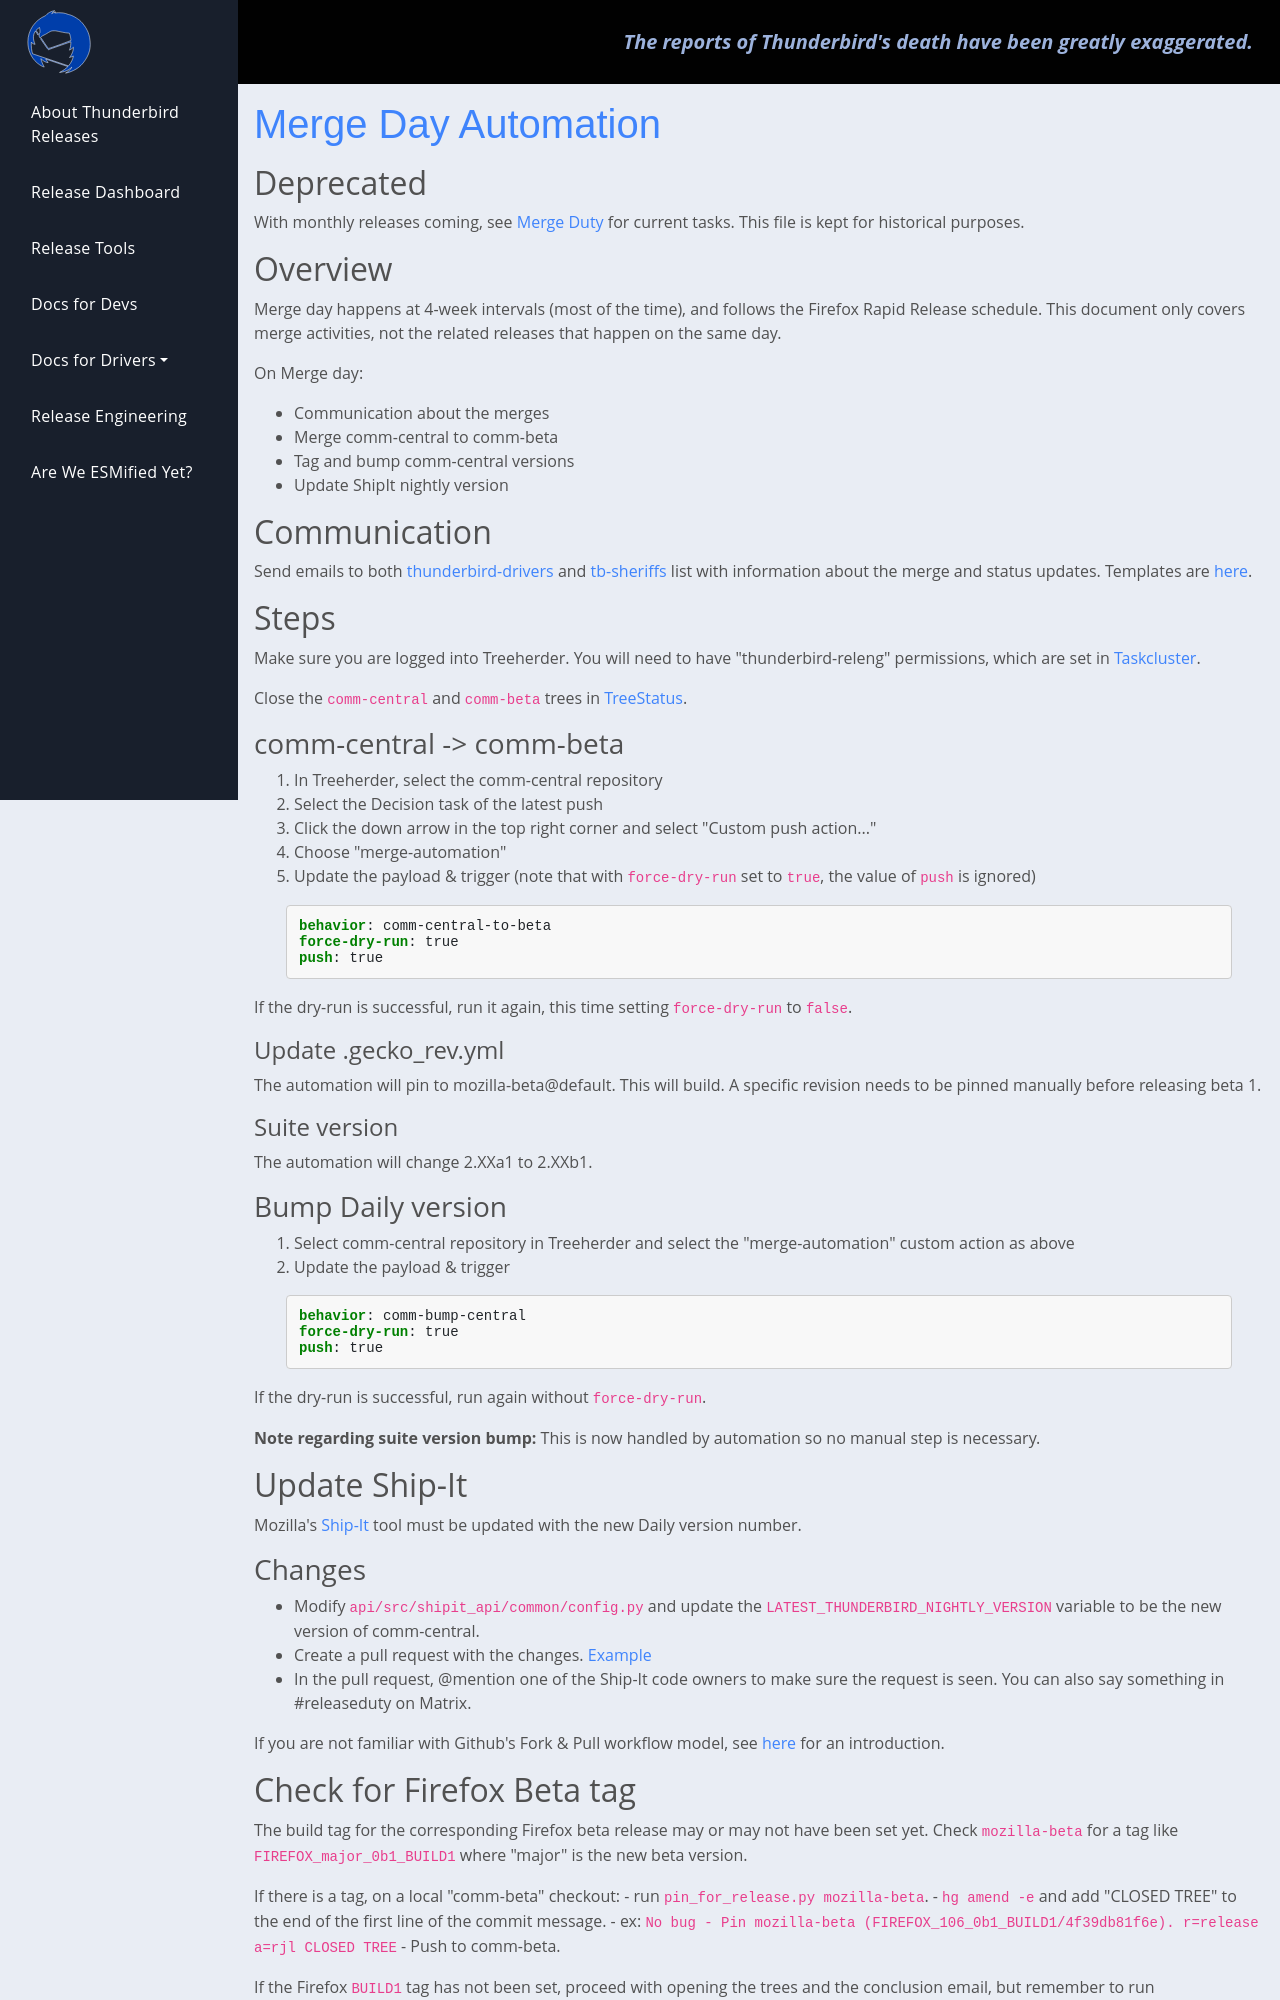

repository: jfx2006/thunderbird-ci-docs · page: documentation/drivers/mergedayautomation/index.html · generator: sphinx

title: Merge Day Automation
slug: mergedayautomation
date: 2020-12-11 20:05:37 UTC
type: text

# Deprecated

With monthly releases coming, see [Merge Duty](../merge_duty) for current tasks.
This file is kept for historical purposes.

# Overview

Merge day happens at 4-week intervals (most of the time), and follows the
Firefox Rapid Release schedule. This document only covers merge activities,
not the related releases that happen on the same day.

On Merge day:

* Communication about the merges
* Merge comm-central to comm-beta
* Tag and bump comm-central versions
* Update ShipIt nightly version

# Communication

Send emails to both [thunderbird-drivers](mailto:thunderbird-drivers@mozilla.org) and 
[tb-sheriffs](mailto:sheriffs@thunderbird.net) list with information about the merge
and status updates. Templates are [here](../mergeday_email_templates).

# Steps

Make sure you are logged into Treeherder. You will need to have
"thunderbird-releng" permissions, which are set in
[Taskcluster](https://hg.mozilla.org/ci/ci-configuration/file/1d37a3cf95a4e272eeaa7a910193e58ff2028646/grants.yml#l2415).

Close the `comm-central` and `comm-beta` trees in
[TreeStatus](https://treestatus.mozilla-releng.net/).

## comm-central -> comm-beta

1. In Treeherder, select the comm-central repository
1. Select the Decision task of the latest push
1. Click the down arrow in the top right corner and select "Custom push action..."
1. Choose "merge-automation"
1. Update the payload & trigger (note that with `force-dry-run` set to `true`, the value of
   `push` is ignored)
   
```yaml
behavior: comm-central-to-beta
force-dry-run: true
push: true
```

If the dry-run is successful, run it again, this time setting `force-dry-run` to
`false`.

### Update .gecko_rev.yml

The automation will pin to mozilla-beta@default. This will build. A specific
revision needs to be pinned manually before releasing beta 1.

### Suite version

The automation will change 2.XXa1 to 2.XXb1.

## Bump Daily version

1. Select comm-central repository in Treeherder and select the "merge-automation"
   custom action as above
1. Update the payload & trigger
   
```yaml
behavior: comm-bump-central
force-dry-run: true
push: true
```

If the dry-run is successful, run again without `force-dry-run`.

**Note regarding suite version bump:** This is now handled by automation so no
manual step is necessary.

# Update Ship-It

Mozilla's [Ship-It](https://github.com/mozilla-releng/shipit) tool must be
updated with the new Daily version number.

## Changes

* Modify `api/src/shipit_api/common/config.py` and update the
  `LATEST_THUNDERBIRD_NIGHTLY_VERSION` variable to be the new version of
  comm-central.
* Create a pull request with the changes. [Example](https://github.com/mozilla-releng/shipit/pull/1004)
  * In the pull request, @mention one of the Ship-It code owners to make sure
    the request is seen. You can also say something in #releaseduty on Matrix.

If you are not familiar with Github's Fork & Pull workflow model,
see [here](https://reflectoring.io/github-fork-and-pull/) for an introduction.

# Check for Firefox Beta tag

The build tag for the corresponding Firefox beta release may or may not have
been set yet. Check `mozilla-beta` for a tag like `FIREFOX_major_0b1_BUILD1`
where "major" is the new beta version.

If there is a tag, on a local "comm-beta" checkout: 
- run `pin_for_release.py mozilla-beta`.
- `hg amend -e` and add "CLOSED TREE" to the end of the first line of the
    commit message.
  - ex: `No bug - Pin mozilla-beta (FIREFOX_106_0b1_BUILD1/4f39db81f6e). r=release a=rjl CLOSED TREE`
- Push to comm-beta.

If the Firefox `BUILD1` tag has not been set, proceed with opening the trees
and the conclusion email, but remember to run `pin_for_release.py` prior to
promoting the Thunderbird Beta.
